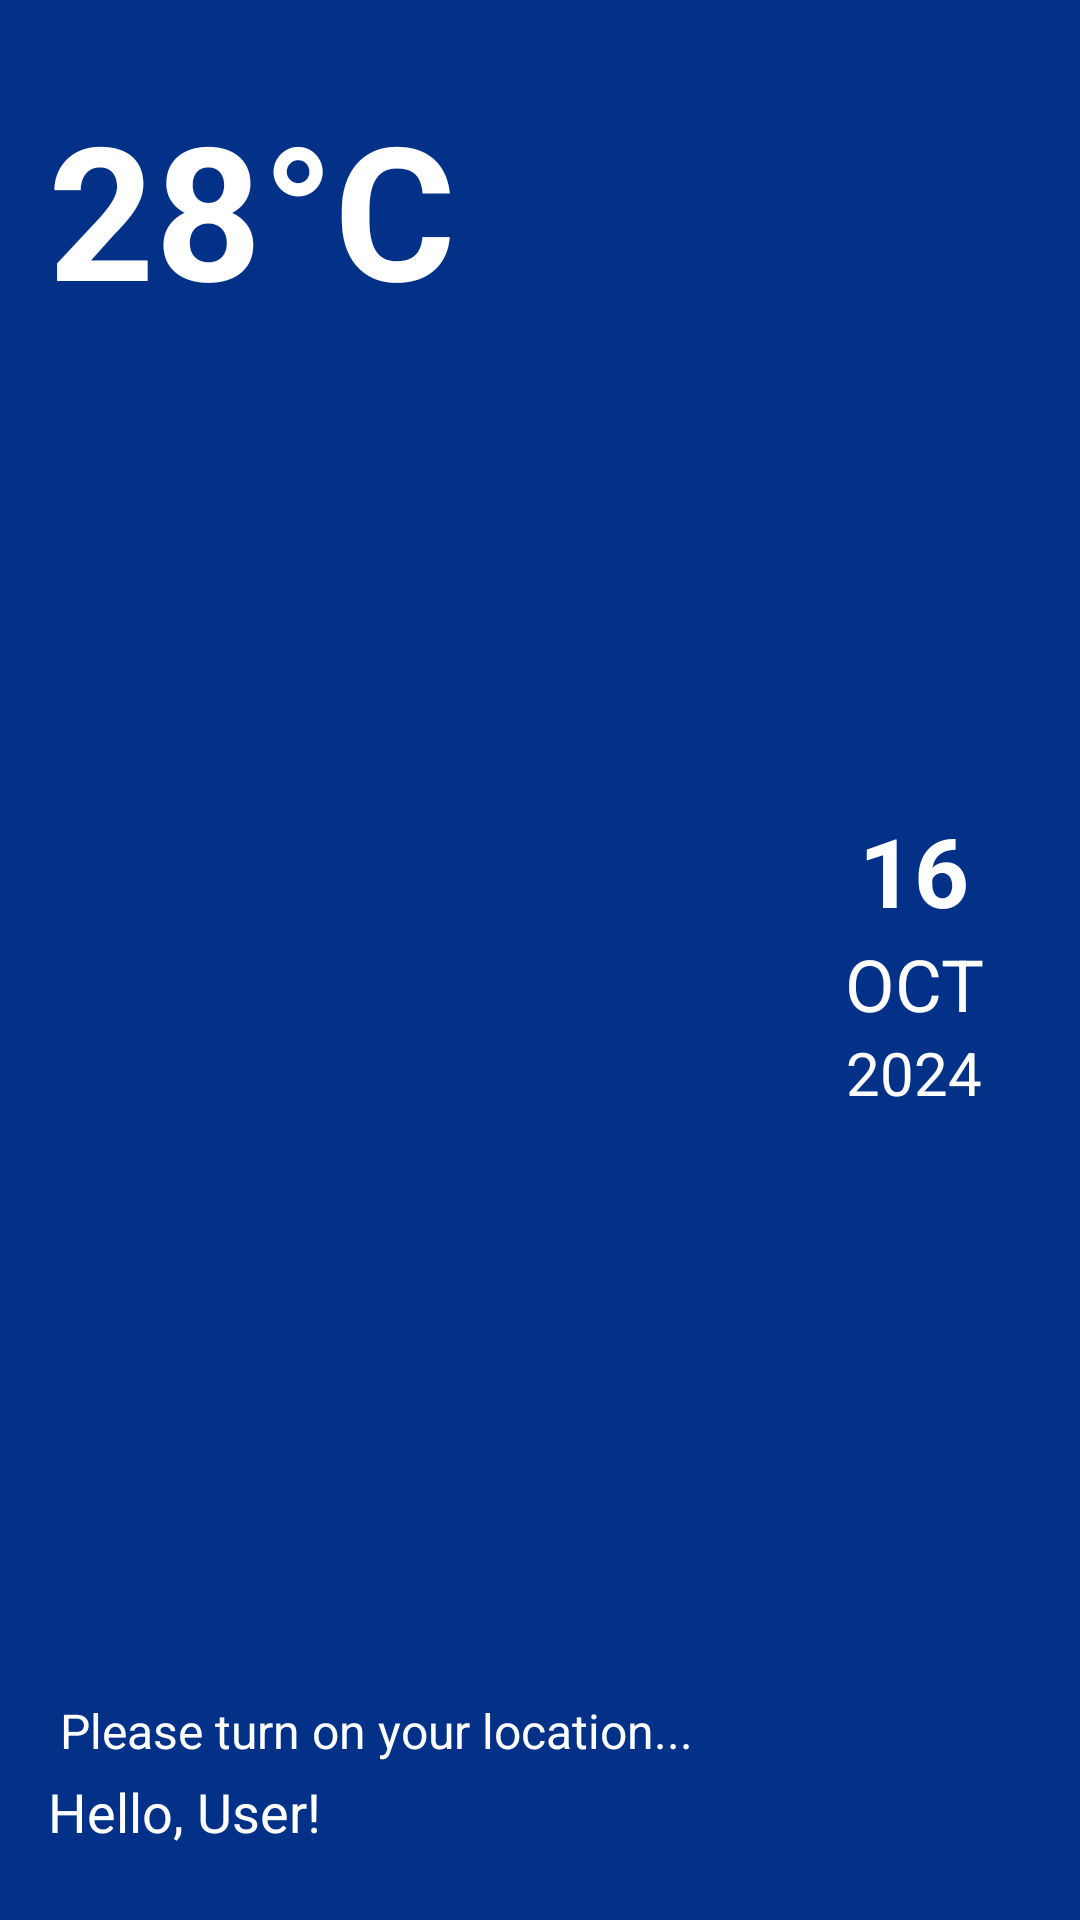

Reconstruct the res/layout file that produces this screen, plus the resources it refers to.
<!-- AndroidManifest.xml: application theme Theme.Nadma -->
<!-- res/layout/header_home.xml -->
<RelativeLayout
    xmlns:android="http://schemas.android.com/apk/res/android"
    android:layout_width="match_parent"
    android:layout_height="200dp"
    android:background="@color/colorPrimary"
    android:padding="16dp">

    <TextView
        android:id="@+id/temperature_value"
        android:layout_width="wrap_content"
        android:layout_height="wrap_content"
        android:text="28°C"
        android:textSize="62sp"
        android:textStyle="bold"
        android:textColor="@android:color/white"
        android:layout_alignParentStart="true"
        android:layout_alignParentTop="true"
        android:layout_marginTop="12dp" />

    <LinearLayout
        android:layout_width="wrap_content"
        android:layout_height="wrap_content"
        android:orientation="vertical"
        android:layout_alignParentEnd="true"
        android:layout_centerVertical="true"
        android:gravity="center"
        android:layout_marginEnd="16dp">

        <TextView
            android:id="@+id/text_day"
            android:layout_width="wrap_content"
            android:layout_height="wrap_content"
            android:text="16"
            android:textSize="32sp"
            android:textStyle="bold"
            android:textColor="@android:color/white" />

        <TextView
            android:id="@+id/text_month"
            android:layout_width="wrap_content"
            android:layout_height="wrap_content"
            android:text="OCT"
            android:textSize="24sp"
            android:textColor="@android:color/white" />

        <TextView
            android:id="@+id/text_year"
            android:layout_width="wrap_content"
            android:layout_height="wrap_content"
            android:text="2024"
            android:textSize="20sp"
            android:textColor="@android:color/white" />
    </LinearLayout>

    <LinearLayout
        android:layout_width="wrap_content"
        android:layout_height="wrap_content"
        android:orientation="vertical"
        android:layout_alignParentBottom="true"
        android:layout_alignParentStart="true"
        android:paddingBottom="8dp">

        
        <TextView
            android:id="@+id/location_text"
            android:layout_width="wrap_content"
            android:layout_height="wrap_content"
            android:text=" Please turn on your location..."
            android:textSize="16sp"
            android:textColor="@android:color/white" />

        <TextView
            android:id="@+id/hello_user"
            android:layout_width="wrap_content"
            android:layout_height="wrap_content"
            android:text="Hello, User!"
            android:textSize="18sp"
            android:textColor="@android:color/white"
            android:layout_marginTop="4dp" />
    </LinearLayout>

</RelativeLayout>
<!-- resources referenced by this layout -->
<resources>
  <color name="colorPrimary">#033187</color>
  <style name="Theme.Nadma" parent="Theme.MaterialComponents.Light.NoActionBar">
      
  </style>
</resources>
